Run: headless pygame with SDL's dummy video driver; simulated clock (each Clock.tick advances the game by its frame time, no real sleeping); random seed 0; keys injected as events and as key.get_pressed() state; no mouse input.
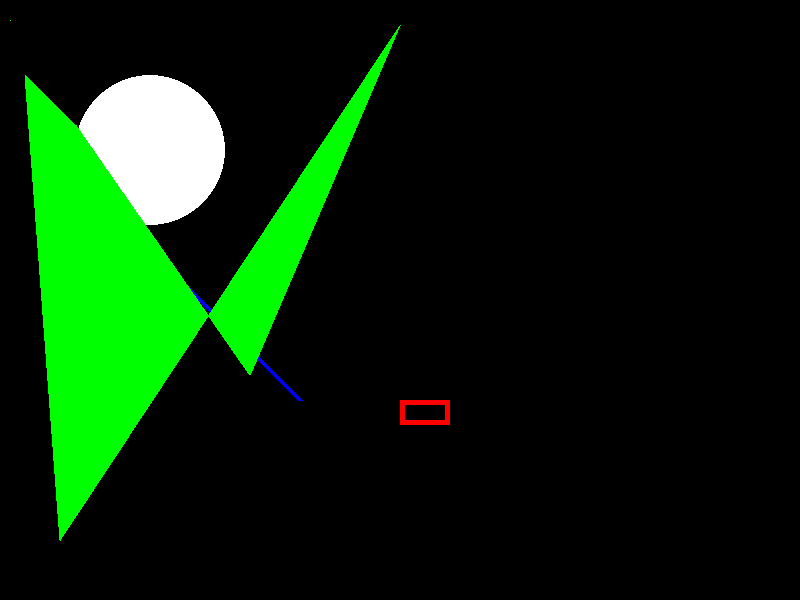
Frame 1 of 4 · flips 1–60 · no input
Frame 2 of 4 · flips 61–180 · tapped SPACE, RETURN · held RIGHT (→), D · screen unchanged from frame 1, image omitted
Frame 3 of 4 · flips 181–300 · held DOWN (↓), S · screen unchanged from frame 2, image omitted
Frame 4 of 4 · flips 301–420 · held LEFT (←), A, UP (↑), W · screen unchanged from frame 3, image omitted

The pygame program that drew these frames:

import pygame

pygame.init()   # initialize pygame

colors = {
    'white'   :(255,255,255),
    'black'   :(0,0,0),
    'red'     :(255,0,0),
    'green'   :(0,255,0),
    'blue'    :(0,0,255)
}

gameDisplay = pygame.display.set_mode((800,600))
gameDisplay.fill(colors['black'])

pixAr = pygame.PixelArray(gameDisplay)
pixAr[10][20] = colors['green']

pygame.draw.line(gameDisplay, colors['blue'], (100,200), (300,400), 5)
pygame.draw.rect(gameDisplay, colors['red'], (400,400,50,25),5)
pygame.draw.circle(gameDisplay, colors['white'], (150,150), 75)
pygame.draw.polygon(gameDisplay, colors['green'], ((25,75),(76,125),(250,375),(400,25),(60,540)))

while True:
    for event in pygame.event.get():
        if event.type == pygame.QUIT:
            pygame.quit()
            quit()

    pygame.display.update()
